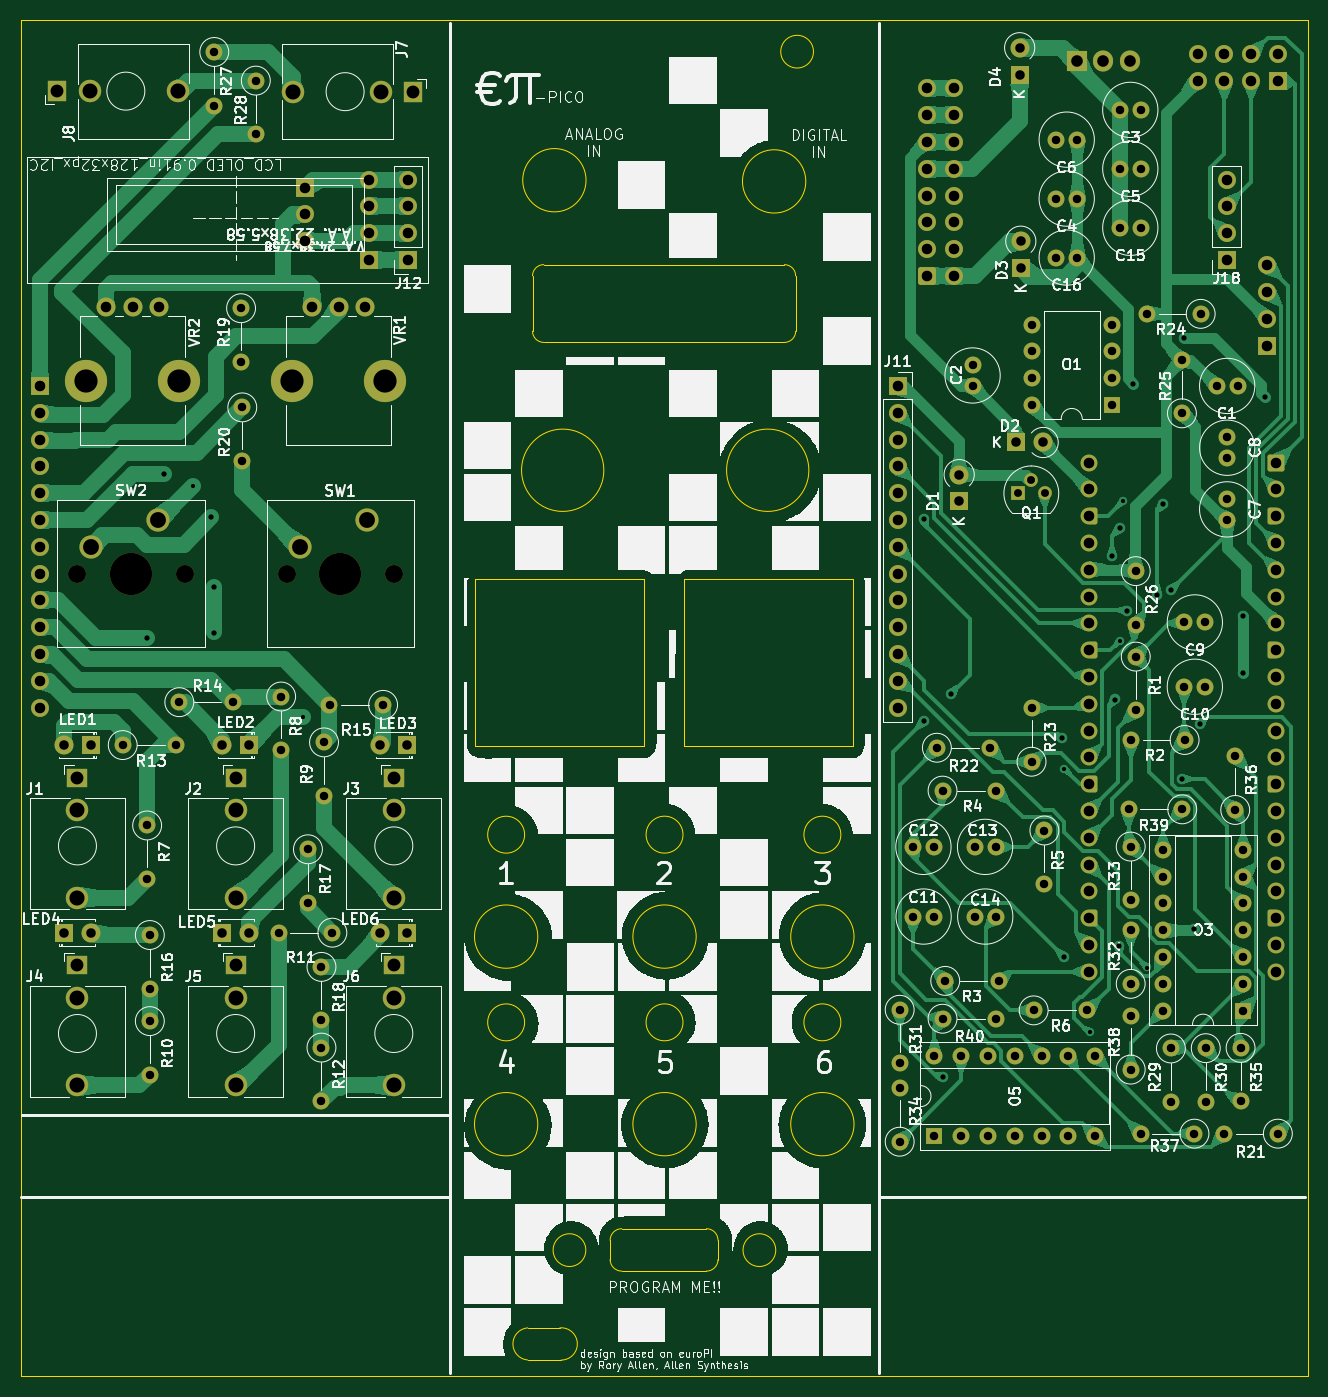
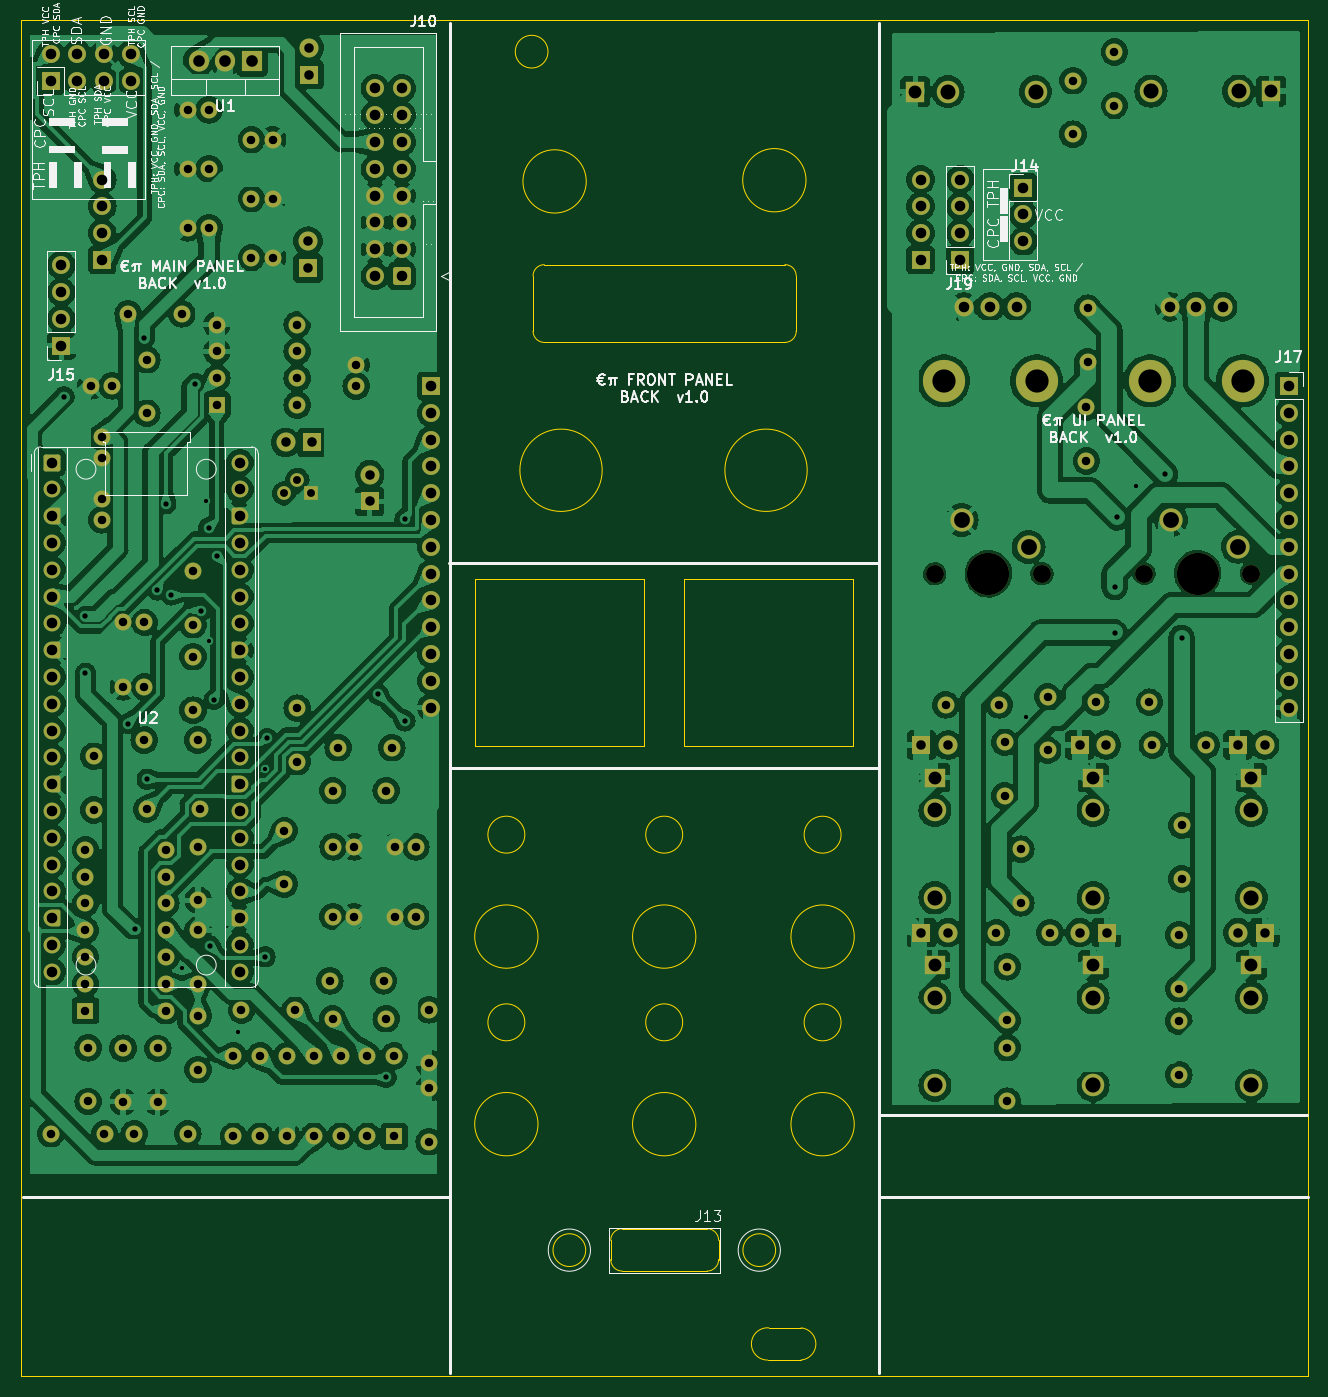
Circuit board: 11 layer files. Board 121.9 x 128.5 mm.
- bottom_copper: euroPi-kicad-B_Cu.gbr (539429 bytes)
- bottom_mask: euroPi-kicad-B_Mask.gbr (13656 bytes)
- paste: euroPi-kicad-B_Paste.gbr (455 bytes)
- bottom_silk: euroPi-kicad-B_Silkscreen.gbr (114877 bytes)
- outline: euroPi-kicad-Edge_Cuts.gbr (3742 bytes)
- top_copper: euroPi-kicad-F_Cu.gbr (154965 bytes)
- top_mask: euroPi-kicad-F_Mask.gbr (13656 bytes)
- paste: euroPi-kicad-F_Paste.gbr (455 bytes)
- top_silk: euroPi-kicad-F_Silkscreen.gbr (251918 bytes)
- drill: euroPi-kicad-NPTH.drl (613 bytes)
- drill: euroPi-kicad-PTH.drl (6204 bytes)

=== bottom_copper: euroPi-kicad-B_Cu.gbr (539429 bytes, source omitted) ===
=== bottom_mask: euroPi-kicad-B_Mask.gbr (13656 bytes, source omitted) ===
=== paste: euroPi-kicad-B_Paste.gbr ===
%TF.GenerationSoftware,KiCad,Pcbnew,7.0.9*%
%TF.CreationDate,2023-11-30T22:47:02+01:00*%
%TF.ProjectId,euroPi-kicad,6575726f-5069-42d6-9b69-6361642e6b69,rev?*%
%TF.SameCoordinates,Original*%
%TF.FileFunction,Paste,Bot*%
%TF.FilePolarity,Positive*%
%FSLAX46Y46*%
G04 Gerber Fmt 4.6, Leading zero omitted, Abs format (unit mm)*
G04 Created by KiCad (PCBNEW 7.0.9) date 2023-11-30 22:47:02*
%MOMM*%
%LPD*%
G01*
G04 APERTURE LIST*
G04 APERTURE END LIST*
M02*

=== bottom_silk: euroPi-kicad-B_Silkscreen.gbr (114877 bytes, source omitted) ===
=== outline: euroPi-kicad-Edge_Cuts.gbr ===
%TF.GenerationSoftware,KiCad,Pcbnew,7.0.9*%
%TF.CreationDate,2023-11-30T22:47:02+01:00*%
%TF.ProjectId,euroPi-kicad,6575726f-5069-42d6-9b69-6361642e6b69,rev?*%
%TF.SameCoordinates,Original*%
%TF.FileFunction,Profile,NP*%
%FSLAX46Y46*%
G04 Gerber Fmt 4.6, Leading zero omitted, Abs format (unit mm)*
G04 Created by KiCad (PCBNEW 7.0.9) date 2023-11-30 22:47:02*
%MOMM*%
%LPD*%
G01*
G04 APERTURE LIST*
%TA.AperFunction,Profile*%
%ADD10C,0.100000*%
%TD*%
%TA.AperFunction,Profile*%
%ADD11C,0.050000*%
%TD*%
G04 APERTURE END LIST*
D10*
X128993800Y-102610800D02*
G75*
G03*
X128993800Y-102610800I-1750000J0D01*
G01*
X130243800Y-130050800D02*
G75*
G03*
X130243800Y-130050800I-3000000J0D01*
G01*
X130814192Y-48583400D02*
G75*
G03*
X129743200Y-49650202I-2092J-1068900D01*
G01*
X160215800Y-130048000D02*
G75*
G03*
X160215800Y-130048000I-3000000J0D01*
G01*
X129743200Y-54885208D02*
G75*
G03*
X130810000Y-55956200I1068900J-2092D01*
G01*
X160215800Y-112268000D02*
G75*
G03*
X160215800Y-112268000I-3000000J0D01*
G01*
X145255200Y-112268000D02*
G75*
G03*
X145255200Y-112268000I-3000000J0D01*
G01*
X145255200Y-130048000D02*
G75*
G03*
X145255200Y-130048000I-3000000J0D01*
G01*
X81280000Y-25400000D02*
X203200000Y-25400000D01*
X203200000Y-153898600D01*
X81280000Y-153898600D01*
X81280000Y-25400000D01*
X136503200Y-68072000D02*
G75*
G03*
X136503200Y-68072000I-3900000J0D01*
G01*
X134815800Y-40584000D02*
G75*
G03*
X134815800Y-40584000I-3000000J0D01*
G01*
X158965800Y-120396000D02*
G75*
G03*
X158965800Y-120396000I-1750000J0D01*
G01*
X128993800Y-120398800D02*
G75*
G03*
X128993800Y-120398800I-1750000J0D01*
G01*
X153615008Y-55958300D02*
G75*
G03*
X154686000Y-54891503I2092J1068900D01*
G01*
X155934200Y-68072000D02*
G75*
G03*
X155934200Y-68072000I-3900000J0D01*
G01*
X129743200Y-49650202D02*
X129743216Y-54885208D01*
X144005200Y-120396000D02*
G75*
G03*
X144005200Y-120396000I-1750000J0D01*
G01*
X144145000Y-78359000D02*
X160147000Y-78359000D01*
X160147000Y-94234000D01*
X144145000Y-94234000D01*
X144145000Y-78359000D01*
X124333000Y-78359000D02*
X140335000Y-78359000D01*
X140335000Y-94234000D01*
X124333000Y-94234000D01*
X124333000Y-78359000D01*
X130810000Y-55956200D02*
X153615008Y-55958287D01*
X158965800Y-102608000D02*
G75*
G03*
X158965800Y-102608000I-1750000J0D01*
G01*
X154685992Y-49657000D02*
G75*
G03*
X153619216Y-48586008I-1068892J2100D01*
G01*
X155643800Y-40696000D02*
G75*
G03*
X155643800Y-40696000I-3000000J0D01*
G01*
X154686000Y-54891503D02*
X154686000Y-49657000D01*
X153619216Y-48586008D02*
X130814192Y-48583418D01*
X144005200Y-102608000D02*
G75*
G03*
X144005200Y-102608000I-1750000J0D01*
G01*
X130243800Y-112270800D02*
G75*
G03*
X130243800Y-112270800I-3000000J0D01*
G01*
D11*
%TO.C,REF\u002A\u002A*%
X129286000Y-149352000D02*
X132334000Y-149352000D01*
X132461000Y-152400000D02*
X129286000Y-152400000D01*
X129286000Y-149352002D02*
G75*
G03*
X129286000Y-152399998I127000J-1523998D01*
G01*
X132461000Y-152405281D02*
G75*
G03*
X132334000Y-149352002I0J1529281D01*
G01*
D10*
X156370000Y-28400000D02*
G75*
G03*
X156370000Y-28400000I-1550000J0D01*
G01*
D11*
%TO.C,J13*%
X147325500Y-142875000D02*
X147325500Y-141053420D01*
X146226080Y-139954000D02*
X138196907Y-139954000D01*
X138196907Y-143974420D02*
X146226080Y-143974420D01*
X137097487Y-141053420D02*
X137097487Y-142875000D01*
X146226080Y-143974420D02*
G75*
G03*
X147325500Y-142875000I-1J1099421D01*
G01*
X147325500Y-141053420D02*
G75*
G03*
X146226080Y-139954000I-1099421J-1D01*
G01*
X137097480Y-142875000D02*
G75*
G03*
X138196907Y-143974420I1099420J0D01*
G01*
X138196907Y-139953997D02*
G75*
G03*
X137097487Y-141053420I-27J-1099393D01*
G01*
X152795500Y-141986000D02*
G75*
G03*
X152795500Y-141986000I-1550000J0D01*
G01*
X134795500Y-141986000D02*
G75*
G03*
X134795500Y-141986000I-1550000J0D01*
G01*
%TD*%
M02*

=== top_copper: euroPi-kicad-F_Cu.gbr (154965 bytes, source omitted) ===
=== top_mask: euroPi-kicad-F_Mask.gbr (13656 bytes, source omitted) ===
=== paste: euroPi-kicad-F_Paste.gbr ===
%TF.GenerationSoftware,KiCad,Pcbnew,7.0.9*%
%TF.CreationDate,2023-11-30T22:47:02+01:00*%
%TF.ProjectId,euroPi-kicad,6575726f-5069-42d6-9b69-6361642e6b69,rev?*%
%TF.SameCoordinates,Original*%
%TF.FileFunction,Paste,Top*%
%TF.FilePolarity,Positive*%
%FSLAX46Y46*%
G04 Gerber Fmt 4.6, Leading zero omitted, Abs format (unit mm)*
G04 Created by KiCad (PCBNEW 7.0.9) date 2023-11-30 22:47:02*
%MOMM*%
%LPD*%
G01*
G04 APERTURE LIST*
G04 APERTURE END LIST*
M02*

=== top_silk: euroPi-kicad-F_Silkscreen.gbr (251918 bytes, source omitted) ===
=== drill: euroPi-kicad-NPTH.drl ===
M48
; DRILL file {KiCad 7.0.9} date Thu Nov 30 22:46:51 2023
; FORMAT={-:-/ absolute / inch / decimal}
; #@! TF.CreationDate,2023-11-30T22:46:51+01:00
; #@! TF.GenerationSoftware,Kicad,Pcbnew,7.0.9
; #@! TF.FileFunction,NonPlated,1,2,NPTH
FMAT,2
INCH
; #@! TA.AperFunction,NonPlated,NPTH,ComponentDrill
T1C0.0669
; #@! TA.AperFunction,NonPlated,NPTH,ComponentDrill
T2C0.0866
; #@! TA.AperFunction,NonPlated,NPTH,ComponentDrill
T3C0.1575
%
G90
G05
T1
X3.41Y-3.0654
X3.81Y-3.0654
X4.191Y-3.0664
X4.591Y-3.0664
T2
X3.4422Y-2.3459
X3.7887Y-2.3459
X4.211Y-2.3464
X4.5575Y-2.3464
T3
X3.61Y-3.0654
X4.391Y-3.0664
T0
M30

=== drill: euroPi-kicad-PTH.drl (6204 bytes, source omitted) ===
